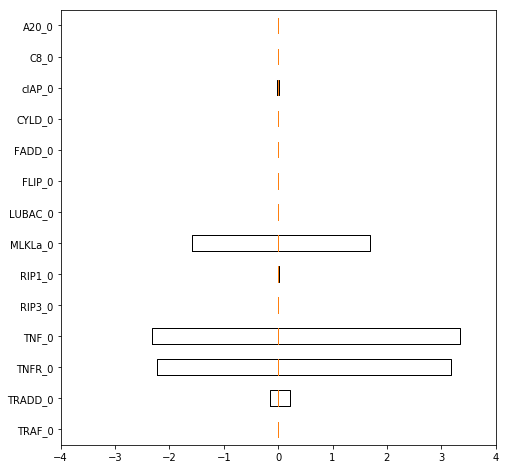

The file beside this chart, header and first rows:
-6.774002427093861711e-06, -6.788901874823859801e-05, 1.475972480303709643e-05, 1.029093220254358854e-04, 9.044802099811046208e-06, -5.786335585919858592e-05, -1.549171653448705273e-05, 3.447507738077810666e-05, 1.020396544801043654e-04, 3.998468977469871215e-05, 0.000000000000000000e+00, 0.000000000000000000e+00, 0.000000000000000000e+00, 0.000000000000000000e+00, 0.000000000000000000e+00, -1.567688745506502557e-05, -5.723792603204020106e-05, -1.821355010102601040e-05, 8.678748319924702037e-05, -1.443329779554819897e-05, -4.316706143790092478e-05, -4.075500630783677238e-05, -4.064751755184653899e-05, 1.253831059820626327e-04
5.231295495797149142e-01, 5.231165062400876531e-01, 5.231085409961111488e-01, 5.232112353786654291e-01, 5.231229476681584778e-01, 2.123370032082673442e-01, 2.123371060572132041e-01, 2.122533304392854037e-01, 2.124405006774183202e-01, 2.123528048736784413e-01, 0.000000000000000000e+00, 0.000000000000000000e+00, 0.000000000000000000e+00, 0.000000000000000000e+00, 0.000000000000000000e+00, -1.541743596336963007e-01, -1.541711023568942407e-01, -1.541850534290875319e-01, -1.541128881947925744e-01, -1.541534384100669564e-01, -2.711940468371653035e-01, -2.711764715191318786e-01, -2.711663662951541154e-01, -2.710632334716640002e-01
6.908889916302187295e+00, 6.908895281769789065e+00, 6.908856400837794176e+00, 6.908970388441197485e+00, 6.908905231948359038e+00, 3.181949138815416855e+00, 3.181891079318389437e+00, 3.181911934100584816e+00, 3.182030291097253993e+00, 3.181942619921274584e+00, 0.000000000000000000e+00, 0.000000000000000000e+00, 0.000000000000000000e+00, 0.000000000000000000e+00, 0.000000000000000000e+00, -2.221403967711219618e+00, -2.221403936269650714e+00, -2.221403963009292770e+00, -2.221314169561667828e+00, -2.221388117975203969e+00, -3.773470509432458098e+00, -3.773432614533654750e+00, -3.773470726313714163e+00, -3.773369765246608054e+00
7.174747642746428511e+00, 7.174748560206558601e+00, 7.174718384211957733e+00, 7.174852906464396440e+00, 7.174754245827542398e+00, 3.339948851064070023e+00, 3.339947573719155738e+00, 3.340035451928140997e+00, 3.340018304988341402e+00, 3.339964692825532211e+00, 0.000000000000000000e+00, 0.000000000000000000e+00, 0.000000000000000000e+00, 0.000000000000000000e+00, 0.000000000000000000e+00, -2.322569695561568004e+00, -2.322563550818453226e+00, -2.322580026105973250e+00, -2.322476464769828386e+00, -2.322567816795305440e+00, -3.930917400840604703e+00, -3.930917330489998918e+00, -3.930918225372115327e+00, -3.930813892383578700e+00
1.584303944460444544e-03, 1.575133345636564337e-03, 1.588736377490857464e-03, 1.679362016950380551e-03, 1.606227638280534765e-03, 5.891159040135083387e-04, 5.903313105744637532e-04, 6.379353329431162838e-04, 6.928942305198779227e-04, 6.049014499544082876e-04, 0.000000000000000000e+00, 0.000000000000000000e+00, 0.000000000000000000e+00, 0.000000000000000000e+00, 0.000000000000000000e+00, -5.212328928126228229e-04, -5.266641094025860956e-04, -5.267059274066996461e-04, -4.231633571518597908e-04, -5.054016446105738438e-04, -8.914199201644608600e-04, -8.861124119585879998e-04, -8.595498947722603330e-04, -7.560547676946287148e-04
2.566459045012901841e-02, 2.566465730497624609e-02, 2.566463021310281048e-02, 2.571833723857194082e-02, 2.563060351737734763e-02, 1.054982268645600872e-02, 1.054984528898512790e-02, 1.054975698048670613e-02, 1.059607850364369802e-02, 1.053844937965181701e-02, 0.000000000000000000e+00, 0.000000000000000000e+00, 0.000000000000000000e+00, 0.000000000000000000e+00, 0.000000000000000000e+00, -7.744565330185664530e-03, -7.752906170573155807e-03, -7.753802265649318258e-03, -7.660872477140317702e-03, -7.737542578680421321e-03, -1.375115339998743934e-02, -1.375191893927475185e-02, -1.378427828862197752e-02, -1.368888258191303282e-02
-3.068401395535146126e+00, -3.068401329749240958e+00, -3.068450765544260772e+00, -3.068339108655616432e+00, -3.068428535380515410e+00, -1.579291796592374952e+00, -1.579304103855220687e+00, -1.579307580758178009e+00, -1.579212073824858065e+00, -1.579267039869016287e+00, 0.000000000000000000e+00, 0.000000000000000000e+00, 0.000000000000000000e+00, 0.000000000000000000e+00, 0.000000000000000000e+00, 1.692820170829830273e+00, 1.692829222654983701e+00, 1.692815103847319147e+00, 1.692978275040091907e+00, 1.692915313713667214e+00, 3.420824623586737001e+00, 3.420825001716284230e+00, 3.420826224853032560e+00, 3.420934140356628017e+00
2.994365900036866649e-05, 3.692936041832930121e-05, -2.387089481096522288e-05, 3.700643539709044263e-05, 5.272492930369940771e-05, 1.451828145221175361e-05, 1.442365476431384041e-05, 1.516005853725557585e-05, 5.795346754328009148e-05, -2.934602009157749695e-05, 0.000000000000000000e+00, 0.000000000000000000e+00, 0.000000000000000000e+00, 0.000000000000000000e+00, 0.000000000000000000e+00, -3.237829521622216921e-05, -1.119705899891676286e-05, -8.036646204360729556e-05, 9.232615683807002076e-05, -5.536182114635034571e-05, -1.983031906556156730e-05, -1.984254519773961617e-05, -2.052470421333998728e-05, 8.364403423272162509e-05
-6.125981689132754745e-09, -1.588789262828823928e-05, 3.800421646187812220e-06, 1.035058207557331317e-04, -2.112870080243499545e-08, 2.667092407550946345e-08, 3.157637201568735834e-08, -9.077568328640721726e-09, 1.035451250635605264e-04, 1.582279001019463072e-05, 0.000000000000000000e+00, 0.000000000000000000e+00, 0.000000000000000000e+00, 0.000000000000000000e+00, 0.000000000000000000e+00, 2.532400059138687848e-08, 4.924371106715692579e-08, 8.248928608337267894e-09, 1.073733663209701432e-04, 1.586700218882957790e-05, 1.890889642127797801e-08, 3.862725928772870467e-06, -6.009815103591067937e-05, 1.035480378080112302e-04
-1.582377346541695599e-05, -1.034288824305075439e-04, -7.360639991782118036e-07, 1.035961154330734618e-04, -3.449652073001860381e-05, 3.679822354194176924e-08, 4.357778801403470738e-08, -7.728572243638345208e-07, 1.035594635545365689e-04, -6.079409408741189415e-06, 0.000000000000000000e+00, 0.000000000000000000e+00, 0.000000000000000000e+00, 0.000000000000000000e+00, 0.000000000000000000e+00, 1.267583162520235832e-08, 2.317096814578847453e-08, -1.659975040815403672e-05, 1.035600997956939842e-04, 1.417941170438585001e-05, -6.022478721675371277e-06, -1.137957850132211549e-08, -4.247166320723848209e-08, 1.034834942427175246e-04
5.465744796628537734e-06, 1.676561668458751603e-06, 1.655364669505084387e-06, 1.051629765728707679e-04, 1.625968801817056437e-06, 7.105955995067518011e-07, 4.575530324830261650e-06, -1.514960180413678561e-05, 4.408225922079766834e-05, 6.248487205420469315e-07, 0.000000000000000000e+00, 0.000000000000000000e+00, 0.000000000000000000e+00, 0.000000000000000000e+00, 0.000000000000000000e+00, -5.112988851840374535e-07, 2.347417874206000787e-05, -6.458555825936659661e-05, 1.030239146667280927e-04, 1.915852477135278139e-05, -1.746962382090174620e-05, -2.998591502837944048e-05, -8.430879843415609076e-07, 1.026391903986624982e-04
4.272074329955127814e-02, 4.273490691709833783e-02, 4.274059727158296962e-02, 4.282547037923734035e-02, 4.274914914440571673e-02, 1.740739466971702801e-02, 1.741133993497268051e-02, 1.742700802843028668e-02, 1.750683807812957252e-02, 1.742792857123031530e-02, 0.000000000000000000e+00, 0.000000000000000000e+00, 0.000000000000000000e+00, 0.000000000000000000e+00, 0.000000000000000000e+00, -1.277655222850215995e-02, -1.277994660476183646e-02, -1.279611393484985857e-02, -1.269385361291590179e-02, -1.276957927022193649e-02, -2.246872705352990704e-02, -2.247786314654433640e-02, -2.248367585560252790e-02, -2.235153100556685341e-02
-1.163379649841543182e-03, -1.152012443512161026e-03, -1.136771024687786066e-03, -1.037494105400290625e-03, -1.120859886173240566e-03, -5.951889432651307930e-04, -5.817319983518980499e-04, -5.996057036631397084e-04, -4.504014646169327224e-04, -5.838310794932730086e-04, 0.000000000000000000e+00, 0.000000000000000000e+00, 0.000000000000000000e+00, 0.000000000000000000e+00, 0.000000000000000000e+00, 5.227756583265107723e-04, 5.210675295768741645e-04, 5.210178197976967707e-04, 6.245485351150871674e-04, 5.368585726986072624e-04, 1.072104360656840919e-03, 1.110524282725465972e-03, 1.072058692010592357e-03, 1.210416988160243918e-03
-2.659461600104488788e-05, 4.430769550721035815e-06, 1.400915271216651551e-08, 1.771847681526122001e-06, 5.967779896079092317e-08, -1.526438423034770162e-05, 1.785073990526891714e-05, -2.296540597274209054e-08, 2.674437320465249818e-08, 3.844262530890087300e-05, 0.000000000000000000e+00, 0.000000000000000000e+00, 0.000000000000000000e+00, 0.000000000000000000e+00, 0.000000000000000000e+00, -4.237709983821334389e-06, 4.568960977489010256e-05, -1.035146292713168563e-04, 1.608604607351328541e-08, 3.484366687833478568e-05, 7.963570156739249728e-08, -5.687864311140766738e-08, -1.583150281297815491e-05, 9.250087932384173928e-09
